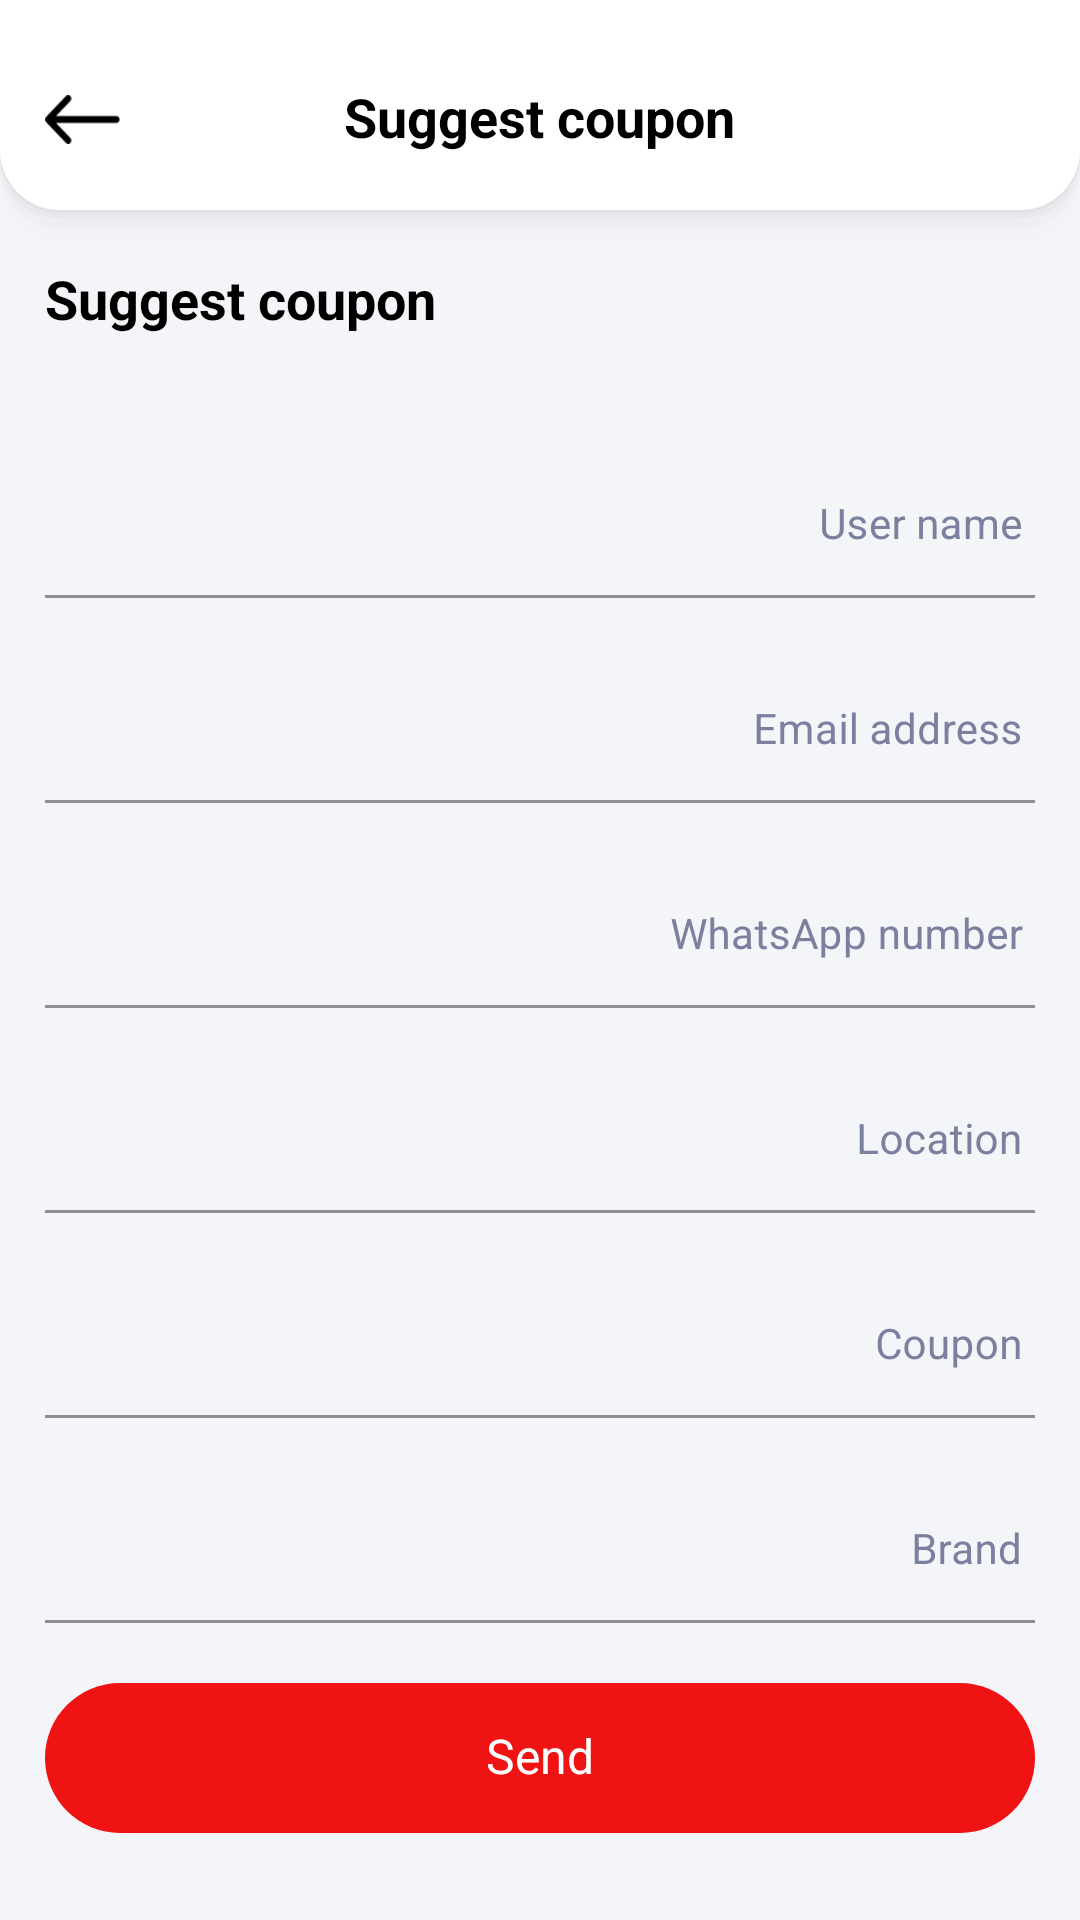

The Android layout XML behind this screen, and the referenced resources:
<!-- AndroidManifest.xml: application theme AppTheme -->
<!-- res/layout/activity_suggest_coupon.xml -->
<?xml version="1.0" encoding="utf-8"?>
<RelativeLayout xmlns:android="http://schemas.android.com/apk/res/android"
    xmlns:tools="http://schemas.android.com/tools"
    android:layout_width="match_parent"
    android:layout_height="match_parent"
    tools:context=".Main.Activities.SuggestCoupon.View.SuggestCouponActivity">

    <RelativeLayout
        android:id="@+id/relativeHeader"
        android:layout_width="match_parent"
        android:layout_height="80dp"
        android:background="@drawable/drawable_white_with_bottom_shadow">

        <TextView
            android:id="@+id/tvTitle"
            android:layout_width="wrap_content"
            android:layout_height="wrap_content"
            android:layout_centerHorizontal="true"
            android:layout_centerVertical="true"
            android:text="@string/suggestCoupon"
            android:textColor="@color/black"
            android:textSize="18sp"
            android:textStyle="bold" />

        <ImageView
            android:id="@+id/ivBack"
            android:layout_width="45dp"
            android:layout_height="45dp"
            android:layout_centerVertical="true"
            android:layout_marginStart="5dp"
            android:padding="10dp"
            android:src="@mipmap/back" />
    </RelativeLayout>

    <ScrollView
        android:layout_width="match_parent"
        android:layout_height="match_parent"
        android:layout_below="@+id/relativeHeader">

        <LinearLayout
            android:layout_width="match_parent"
            android:layout_height="wrap_content"
            android:orientation="vertical">

            <TextView
                android:layout_width="wrap_content"
                android:layout_height="wrap_content"
                android:layout_marginStart="15dp"
                android:layout_marginTop="10dp"
                android:text="@string/suggestCoupon"
                android:textColor="@color/black"
                android:textSize="18sp"
                android:textStyle="bold" />

            <com.google.android.material.textfield.TextInputLayout
                android:id="@+id/tilUseName"
                style="@style/My.TextInputLayout.FilledBox.Dense"
                android:layout_width="match_parent"
                android:layout_height="wrap_content"
                android:layout_marginStart="15dp"
                android:layout_marginTop="40dp"
                android:layout_marginEnd="15dp"
                android:hint="@string/userName"
                android:textColorHint="@color/grey">

                <com.google.android.material.textfield.TextInputEditText
                    android:id="@+id/etUserName"
                    android:layout_width="match_parent"
                    android:layout_height="wrap_content"
                    android:background="@color/transparent"
                    android:gravity="end|center_vertical"
                    android:inputType="textEmailAddress"
                    android:textColor="@color/black"
                    android:textDirection="rtl"
                    android:textSize="14sp" />
            </com.google.android.material.textfield.TextInputLayout>

            <com.google.android.material.textfield.TextInputLayout
                android:id="@+id/tilEmailAddress"
                style="@style/My.TextInputLayout.FilledBox.Dense"
                android:layout_width="match_parent"
                android:layout_height="wrap_content"
                android:layout_marginStart="15dp"
                android:layout_marginTop="20dp"
                android:layout_marginEnd="15dp"
                android:hint="@string/emailAddress"
                android:textColorHint="@color/grey">

                <com.google.android.material.textfield.TextInputEditText
                    android:id="@+id/etEmailAddress"
                    android:layout_width="match_parent"
                    android:layout_height="wrap_content"
                    android:background="@color/transparent"
                    android:gravity="end|center_vertical"
                    android:inputType="textEmailAddress"
                    android:textColor="@color/black"
                    android:textDirection="rtl"
                    android:textSize="14sp" />
            </com.google.android.material.textfield.TextInputLayout>

            <com.google.android.material.textfield.TextInputLayout
                android:id="@+id/tilNumber"
                style="@style/My.TextInputLayout.FilledBox.Dense"
                android:layout_width="match_parent"
                android:layout_height="wrap_content"
                android:layout_marginStart="15dp"
                android:layout_marginTop="20dp"
                android:layout_marginEnd="15dp"
                android:hint="@string/whatsAppNumber"
                android:textColorHint="@color/grey">

                <com.google.android.material.textfield.TextInputEditText
                    android:id="@+id/etNumber"
                    android:layout_width="match_parent"
                    android:layout_height="wrap_content"
                    android:background="@color/transparent"
                    android:gravity="end|center_vertical"
                    android:inputType="phone"
                    android:textColor="@color/black"
                    android:textDirection="rtl"
                    android:textSize="14sp" />
            </com.google.android.material.textfield.TextInputLayout>

            <com.google.android.material.textfield.TextInputLayout
                android:id="@+id/tilLocation"
                style="@style/My.TextInputLayout.FilledBox.Dense"
                android:layout_width="match_parent"
                android:layout_height="wrap_content"
                android:layout_marginStart="15dp"
                android:layout_marginTop="20dp"
                android:layout_marginEnd="15dp"
                android:hint="@string/location"
                android:textColorHint="@color/grey">

                <com.google.android.material.textfield.TextInputEditText
                    android:id="@+id/etLocation"
                    android:layout_width="match_parent"
                    android:layout_height="wrap_content"
                    android:background="@color/transparent"
                    android:gravity="end|center_vertical"
                    android:inputType="text"
                    android:textColor="@color/black"
                    android:textDirection="rtl"
                    android:textSize="14sp" />
            </com.google.android.material.textfield.TextInputLayout>

            <com.google.android.material.textfield.TextInputLayout
                android:id="@+id/tilCoupon"
                style="@style/My.TextInputLayout.FilledBox.Dense"
                android:layout_width="match_parent"
                android:layout_height="wrap_content"
                android:layout_marginStart="15dp"
                android:layout_marginTop="20dp"
                android:layout_marginEnd="15dp"
                android:hint="@string/coupon"
                android:textColorHint="@color/grey">

                <com.google.android.material.textfield.TextInputEditText
                    android:id="@+id/etCoupon"
                    android:layout_width="match_parent"
                    android:layout_height="wrap_content"
                    android:background="@color/transparent"
                    android:gravity="end|center_vertical"
                    android:inputType="text"
                    android:textColor="@color/black"
                    android:textDirection="rtl"
                    android:textSize="14sp" />
            </com.google.android.material.textfield.TextInputLayout>

            <com.google.android.material.textfield.TextInputLayout
                android:id="@+id/tilBrand"
                style="@style/My.TextInputLayout.FilledBox.Dense"
                android:layout_width="match_parent"
                android:layout_height="wrap_content"
                android:layout_marginStart="15dp"
                android:layout_marginTop="20dp"
                android:layout_marginEnd="15dp"
                android:hint="@string/brand"
                android:textColorHint="@color/grey">

                <com.google.android.material.textfield.TextInputEditText
                    android:id="@+id/etBrand"
                    android:layout_width="match_parent"
                    android:layout_height="wrap_content"
                    android:background="@color/transparent"
                    android:gravity="end|center_vertical"
                    android:inputType="text"
                    android:textColor="@color/black"
                    android:textDirection="rtl"
                    android:textSize="14sp" />
            </com.google.android.material.textfield.TextInputLayout>


            <RelativeLayout
                android:layout_width="match_parent"
                android:layout_height="50dp"
                android:layout_marginStart="15dp"
                android:layout_marginTop="20dp"
                android:layout_marginEnd="15dp"
                android:visibility="gone">

                <Spinner
                    android:id="@+id/spinnerBrand"
                    android:layout_width="match_parent"
                    android:layout_height="50dp" />

                <View
                    android:layout_width="match_parent"
                    android:layout_height="1dp"
                    android:layout_alignParentBottom="true"
                    android:background="@color/grey" />

            </RelativeLayout>


            <TextView
                android:id="@+id/tvEnter"
                android:layout_width="match_parent"
                android:layout_height="50dp"
                android:layout_marginStart="15dp"
                android:layout_marginTop="20dp"
                android:layout_marginEnd="15dp"
                android:layout_marginBottom="20dp"
                android:background="@drawable/drawable_button_big_radios"
                android:gravity="center"
                android:text="@string/send"
                android:textColor="@color/white"
                android:textSize="16sp" />
        </LinearLayout>

    </ScrollView>

</RelativeLayout>
<!-- resources referenced by this layout -->
<resources>
  <color name="black">#FF000000</color>
  <color name="grey">#7b809e</color>
  <color name="transparent">#00000000</color>
  <color name="white">#FFFFFFFF</color>
  <!-- drawable drawable_button_big_radios (drawable) -->
  <?xml version="1.0" encoding="utf-8"?>
  <shape xmlns:android="http://schemas.android.com/apk/res/android"
      android:shape="rectangle">
      <corners android:radius="25dp" />
  
      <solid android:color="@color/appColor" />
  
  </shape>
  <string name="brand">Brand</string>
  <string name="coupon">Coupon</string>
  <string name="emailAddress">Email address</string>
  <string name="location">Location</string>
  <string name="send">Send</string>
  <string name="suggestCoupon">Suggest coupon</string>
  <string name="userName">User name</string>
  <string name="whatsAppNumber">WhatsApp number</string>
  <style name="My.TextInputLayout.FilledBox.Dense" parent="Widget.MaterialComponents.TextInputLayout.FilledBox.Dense">
          <item name="materialThemeOverlay">@style/MyThemeOverlayFilledDense</item>
      </style>
  <style name="AppTheme" parent="Theme.MaterialComponents.DayNight.NoActionBar">
          
          <item name="colorPrimary">@color/appColor</item>
          <item name="colorPrimaryDark">@color/white</item>
          <item name="colorAccent">@color/appColor</item>
          <item name="android:typeface">serif</item>
          <item name="android:windowLightStatusBar" tools:targetApi="m">true</item>
          <item name="android:lineSpacingExtra">0dp</item>
          <item name="android:includeFontPadding">false</item>
          <item name="navigationIcon">@drawable/ic_launcher_background</item>
          <item name="android:windowBackground">@color/appColor</item>
          <item name="bottomSheetDialogTheme">@style/AppBottomSheetDialogTheme</item>
      </style>
  <color name="appColor">#f01313</color>
  <style name="MyThemeOverlayFilledDense">
          <item name="editTextStyle">@style/MyTextInputEditText_filledBox_dense
          </item>
      </style>
  <!-- drawable ic_launcher_background (drawable-v24) -->
  <?xml version="1.0" encoding="utf-8"?>
  <resources>
      <color name="ic_launcher_background">#db043b</color>
  </resources>
  <style name="AppBottomSheetDialogTheme" parent="Theme.Design.Light.BottomSheetDialog">
          <item name="android:windowIsFloating">false</item>
          <item name="android:statusBarColor">@android:color/transparent</item>
          <item name="bottomSheetStyle">@style/AppModalStyle</item>
          <item name="android:windowSoftInputMode">adjustResize</item>
      </style>
  <style name="MyTextInputEditText_filledBox_dense" parent="@style/Widget.MaterialComponents.TextInputEditText.FilledBox.Dense">
          <item name="android:paddingStart" app:ignore="NewApi">4dp</item>
          <item name="android:paddingEnd" app:ignore="NewApi">4dp</item>
          <item name="android:paddingLeft">4dp</item>
          <item name="android:paddingRight">4dp</item>
      </style>
  <style name="AppModalStyle" parent="Widget.Design.BottomSheet.Modal">
          <item name="android:background">@drawable/dialog_bg</item>
      </style>
</resources>
